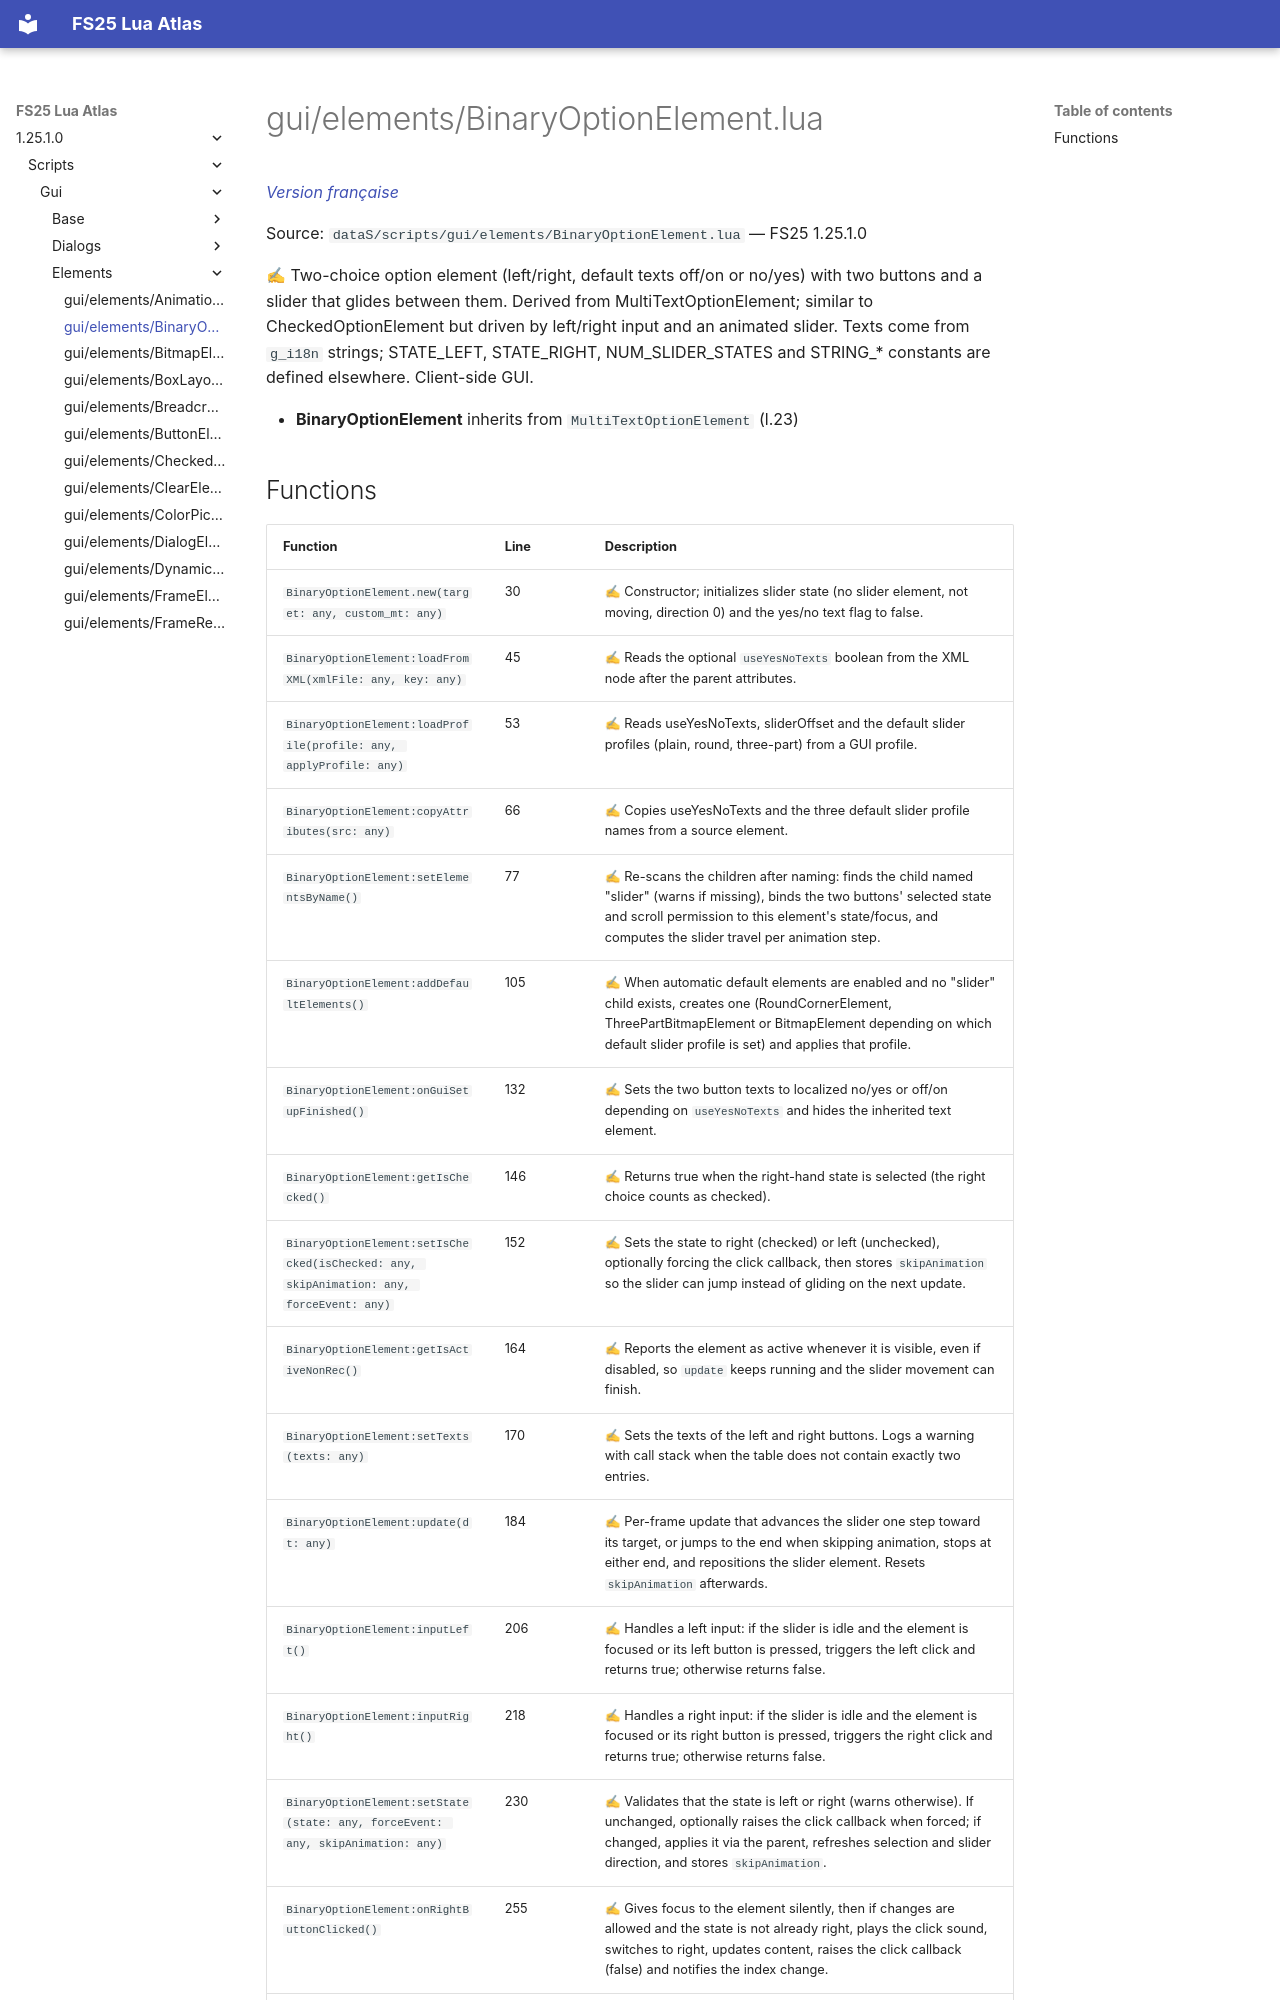

repository: Tim0219800/fs25-lua-atlas · page: 1.25.1.0/scripts/gui/elements/BinaryOptionElement.html · generator: mkdocs

# gui/elements/BinaryOptionElement.lua

*[Version française](../../../fr/scripts/gui/elements/BinaryOptionElement.md)*

Source: `dataS/scripts/gui/elements/BinaryOptionElement.lua` — FS25 1.25.1.0

✍ Two-choice option element (left/right, default texts off/on or no/yes) with two buttons and a slider that glides between them. Derived from MultiTextOptionElement; similar to CheckedOptionElement but driven by left/right input and an animated slider. Texts come from `g_i18n` strings; STATE_LEFT, STATE_RIGHT, NUM_SLIDER_STATES and STRING_* constants are defined elsewhere. Client-side GUI.

- **BinaryOptionElement** inherits from `MultiTextOptionElement` (l.23)
